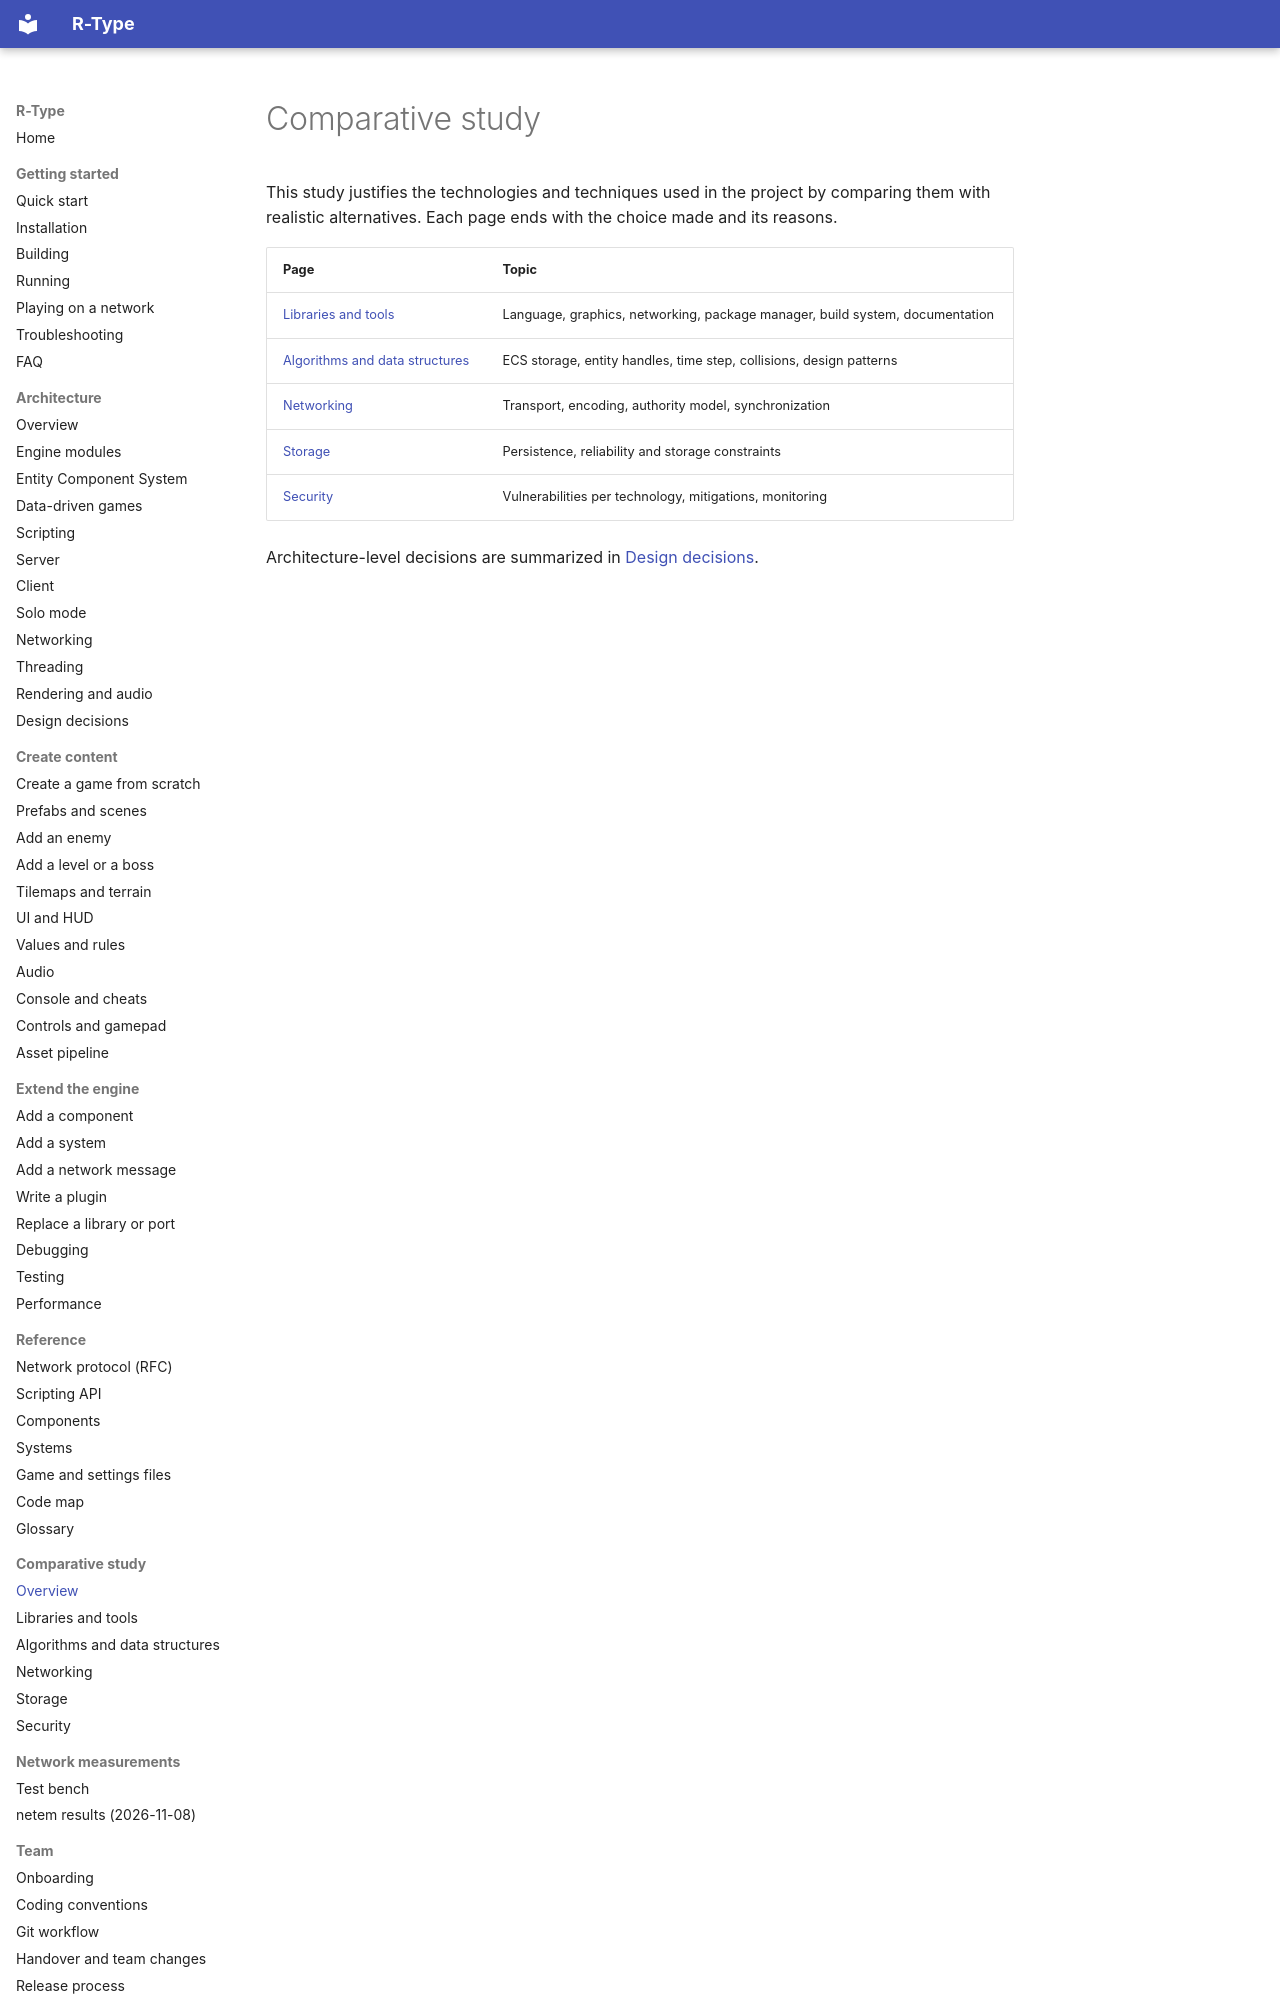

repository: NathanMuzay/RType · page: comparative-study/index.html · generator: mkdocs

# Comparative study

This study justifies the technologies and techniques used in the project by comparing them with
realistic alternatives. Each page ends with the choice made and its reasons.

| Page | Topic |
|---|---|
| [Libraries and tools](libraries.md) | Language, graphics, networking, package manager, build system, documentation |
| [Algorithms and data structures](algorithms-and-data-structures.md) | ECS storage, entity handles, time step, collisions, design patterns |
| [Networking](networking.md) | Transport, encoding, authority model, synchronization |
| [Storage](storage.md) | Persistence, reliability and storage constraints |
| [Security](security.md) | Vulnerabilities per technology, mitigations, monitoring |
